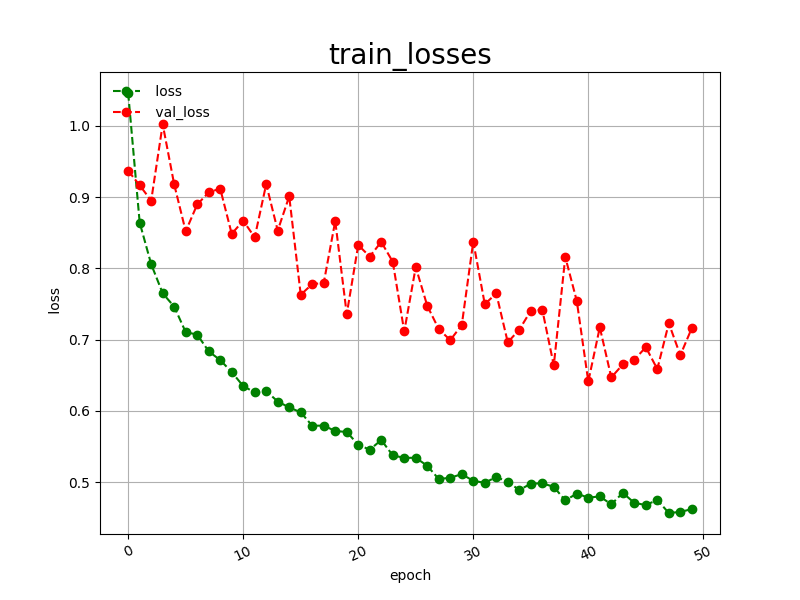

The file beside this chart, header and first rows:
epoch, loss, val_loss
0, 1.046, 0.9369
1, 0.8642, 0.9165
2, 0.8058, 0.8950
3, 0.7650, 1.002
4, 0.7463, 0.9178
5, 0.7105, 0.8520
6, 0.7071, 0.8896
7, 0.6836, 0.9065
8, 0.6713, 0.9119
9, 0.6546, 0.8484
10, 0.6348, 0.8669
11, 0.6260, 0.8435
12, 0.6279, 0.9182
13, 0.6132, 0.8530
14, 0.6049, 0.9010
15, 0.5980, 0.7630
16, 0.5792, 0.7779
17, 0.5794, 0.7795
18, 0.5718, 0.8663
19, 0.5705, 0.7358
20, 0.5526, 0.8327
21, 0.5456, 0.8166
22, 0.5592, 0.8371
23, 0.5377, 0.8093
24, 0.5341, 0.7115
25, 0.5343, 0.8018
26, 0.5230, 0.7475
27, 0.5044, 0.7148
28, 0.5063, 0.6993
29, 0.5113, 0.7204
30, 0.5019, 0.8376
31, 0.4992, 0.7498
32, 0.5073, 0.7648
33, 0.5006, 0.6963
34, 0.4890, 0.7140
35, 0.4979, 0.7404
36, 0.4985, 0.7421
37, 0.4935, 0.6639
38, 0.4744, 0.8160
39, 0.4841, 0.7542
40, 0.4783, 0.6413
41, 0.4801, 0.7172
42, 0.4689, 0.6470
43, 0.4851, 0.6652
44, 0.4710, 0.6718
45, 0.4680, 0.6894
46, 0.4751, 0.6587
47, 0.4568, 0.7230
48, 0.4583, 0.6781
49, 0.4623, 0.7162
